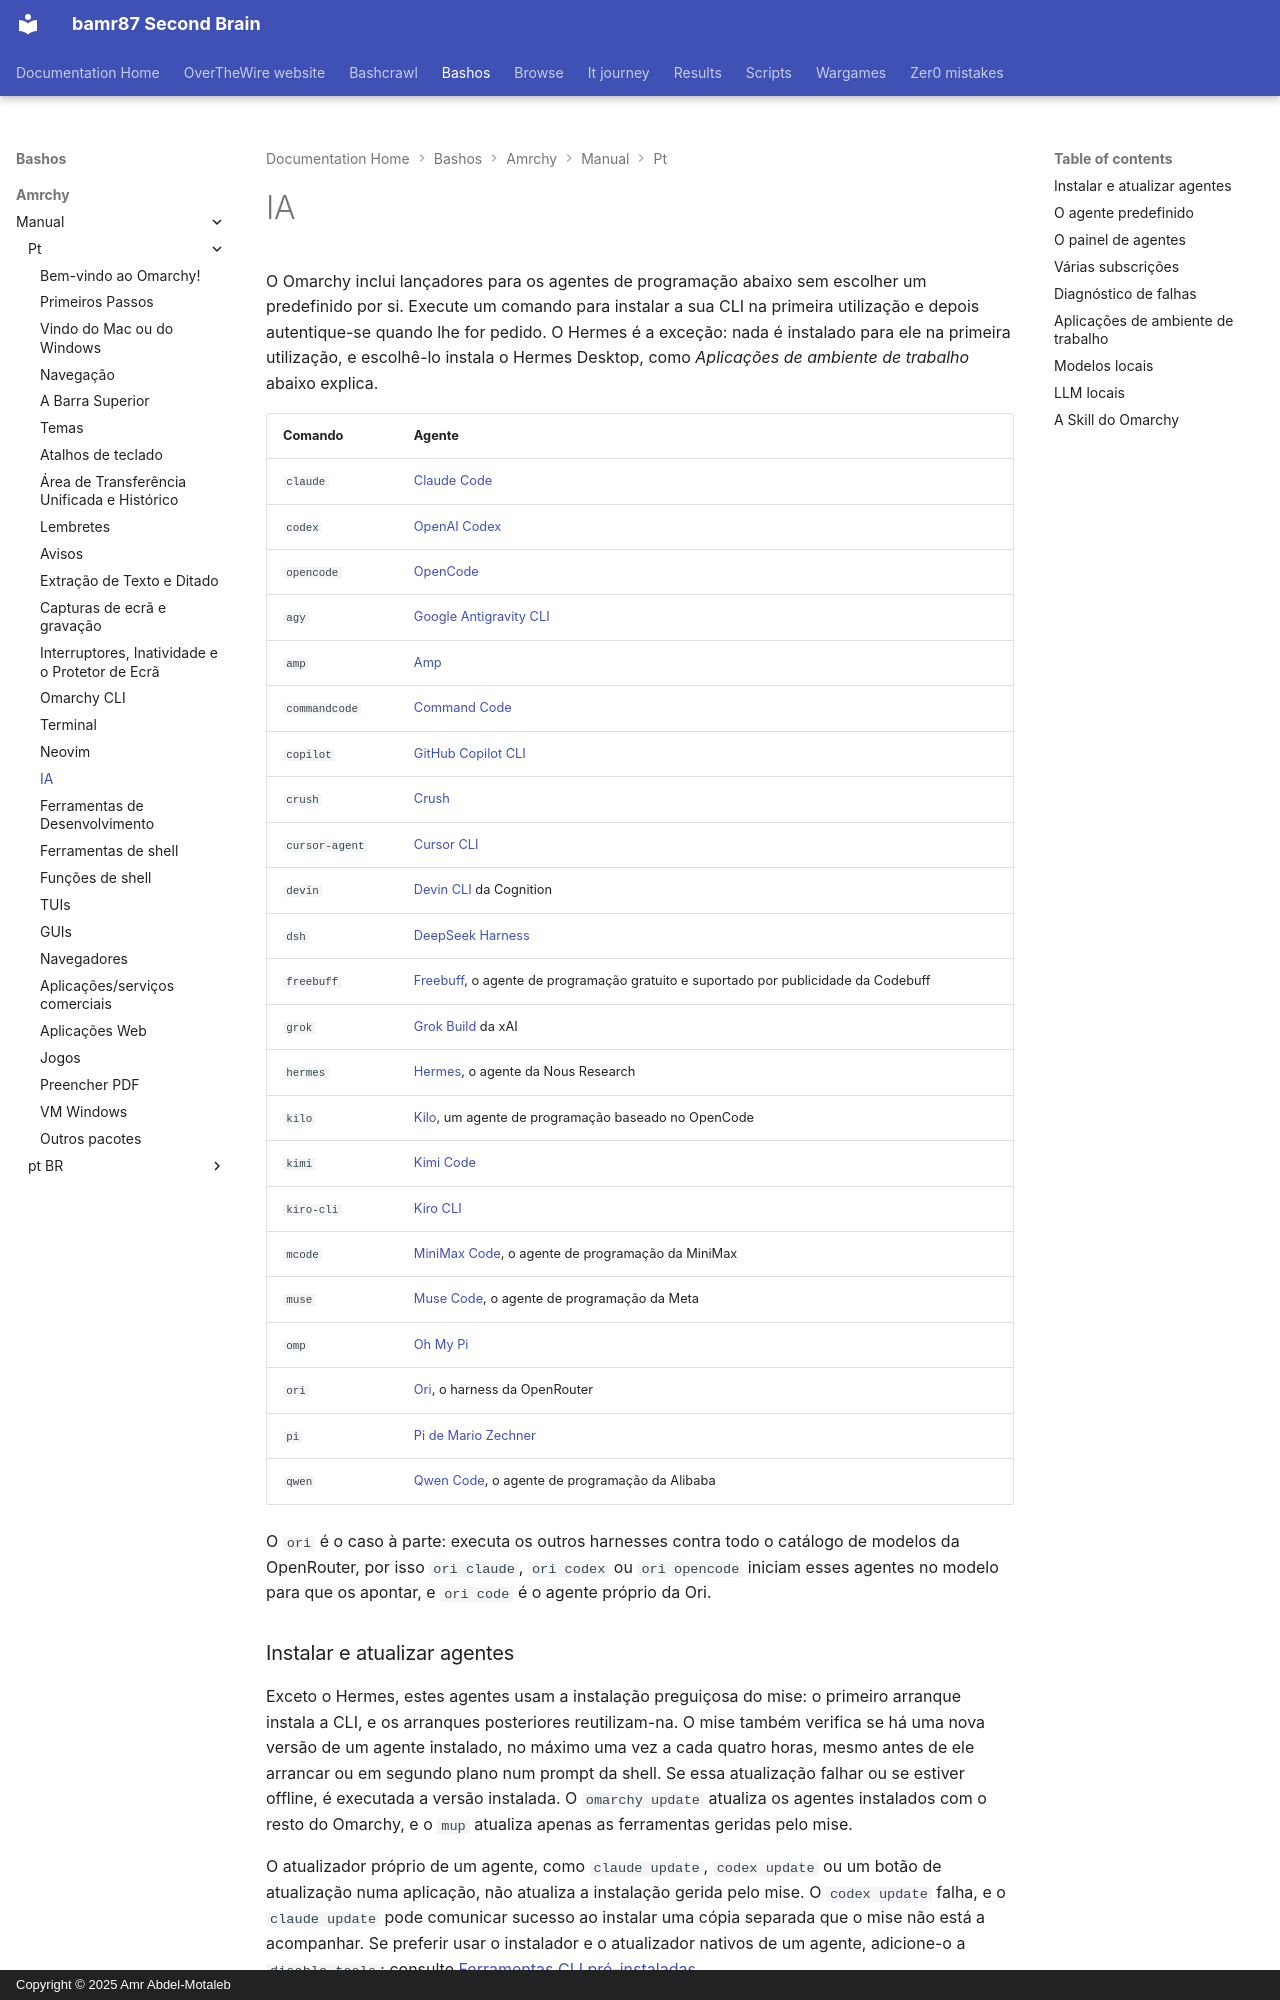

repository: bamr87/README · page: bashos/amrchy/manual/pt/17-ai/index.html · generator: mkdocs · copyright: Copyright © 2025 Amr Abdel-Motaleb

---
source_file: amrchy/manual/pt/17-ai.md
source_repo: bamr87/bashos
source_url: https://github.com/bamr87/bashos/blob/main/amrchy/manual/pt/17-ai.md
title: IA
---
# IA

O Omarchy inclui lançadores para os agentes de programação abaixo sem escolher um predefinido por si. Execute um comando para instalar a sua CLI na primeira utilização e depois autentique-se quando lhe for pedido. O Hermes é a exceção: nada é instalado para ele na primeira utilização, e escolhê-lo instala o Hermes Desktop, como _Aplicações de ambiente de trabalho_ abaixo explica.

| Comando | Agente |
|---|---|
| `claude` | [Claude Code](https://code.claude.com/docs/en/overview) |
| `codex` | [OpenAI Codex](https://github.com/openai/codex) |
| `opencode` | [OpenCode](https://opencode.ai/) |
| `agy` | [Google Antigravity CLI](https://github.com/google-antigravity/antigravity-cli) |
| `amp` | [Amp](https://ampcode.com/) |
| `commandcode` | [Command Code](https://commandcode.ai) |
| `copilot` | [GitHub Copilot CLI](https://github.com/github/copilot-cli) |
| `crush` | [Crush](https://github.com/charmbracelet/crush) |
| `cursor-agent` | [Cursor CLI](https://cursor.com/cli) |
| `devin` | [Devin CLI](https://devin.ai/cli) da Cognition |
| `dsh` | [DeepSeek Harness](https://github.com/deepseek-ai/deepseek-harness) |
| `freebuff` | [Freebuff](https://freebuff.com), o agente de programação gratuito e suportado por publicidade da Codebuff |
| `grok` | [Grok Build](https://x.ai/build) da xAI |
| `hermes` | [Hermes](https://hermes-agent.nousresearch.com/), o agente da Nous Research |
| `kilo` | [Kilo](https://kilo.ai/docs/code-with-ai/platforms/cli), um agente de programação baseado no OpenCode |
| `kimi` | [Kimi Code](https://www.kimi.com/code/docs/en/) |
| `kiro-cli` | [Kiro CLI](https://kiro.dev/docs/cli/) |
| `mcode` | [MiniMax Code](https://github.com/MiniMax-AI/minimax-code), o agente de programação da MiniMax |
| `muse` | [Muse Code](https://dev.meta.ai), o agente de programação da Meta |
| `omp` | [Oh My Pi](https://github.com/can1357/oh-my-pi) |
| `ori` | [Ori](https://openrouter.ai/docs/guides/ori/harness), o harness da OpenRouter |
| `pi` | [Pi de Mario Zechner](https://github.com/badlogic/pi-mono) |
| `qwen` | [Qwen Code](https://github.com/QwenLM/qwen-code), o agente de programação da Alibaba |

O `ori` é o caso à parte: executa os outros harnesses contra todo o catálogo de modelos da OpenRouter, por isso `ori claude`, `ori codex` ou `ori opencode` iniciam esses agentes no modelo para que os apontar, e `ori code` é o agente próprio da Ori.

### Instalar e atualizar agentes

Exceto o Hermes, estes agentes usam a instalação preguiçosa do mise: o primeiro arranque instala a CLI, e os arranques posteriores reutilizam-na. O mise também verifica se há uma nova versão de um agente instalado, no máximo uma vez a cada quatro horas, mesmo antes de ele arrancar ou em segundo plano num prompt da shell. Se essa atualização falhar ou se estiver offline, é executada a versão instalada. O `omarchy update` atualiza os agentes instalados com o resto do Omarchy, e o `mup` atualiza apenas as ferramentas geridas pelo mise.

O atualizador próprio de um agente, como `claude update`, `codex update` ou um botão de atualização numa aplicação, não atualiza a instalação gerida pelo mise. O `codex update` falha, e o `claude update` pode comunicar sucesso ao instalar uma cópia separada que o mise não está a acompanhar. Se preferir usar o instalador e o atualizador nativos de um agente, adicione-o a `disable_tools`; consulte [Ferramentas CLI pré-instaladas](18-development-tools.md#preinstalled-cli-tools).

Para instalar todas as ferramentas preguiçosas configuradas antes de precisar delas, execute `mise install --include-lazy`. Isto inclui as outras ferramentas CLI predefinidas do Omarchy, bem como os agentes. Consulte [Ferramentas CLI pré-instaladas](18-development-tools.md#preinstalled-cli-tools) para instalar uma única ferramenta ou usar a sua própria instalação.

O `grok` é instalado através do pacote first-party `grok` do mise, da mesma forma que o `claude` e o `codex`. Execute `grok`, ou escolha-o em _Setup > Defaults > Agent_. Evite o instalador `curl | bash` em x.ai. Esse caminho coloca uma segunda cópia em `~/.grok/bin`, coloca-a no início do `PATH` e substitui o wrapper do Omarchy.

O `dsh` abre a sua interface no browser em `127.0.0.1:3080`, com o diretório de arranque como área de trabalho predefinida. A sua interface no browser não aceita um prompt inicial, por isso `omarchy agent prompt` abre-o com o prompt na área de transferência para colar. O Omarchy inicia-o com a predefinição de permissões sem aprovação da DeepSeek. O DeepSeek Harness envia registos de sessão para a DeepSeek quando usa a sua API oficial de modelos; desative isso em _Settings > General > Upload Session Log_ na interface no browser. Os comentários que lhe enviar também são carregados com a sessão, a menos que o inicie com `DSH_TELEMETRY_MODE=DISABLED`.
